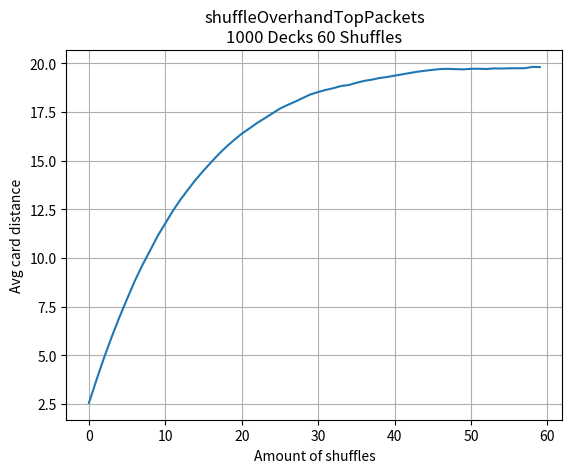

This chart was generated by the following Python code:
import random as r
import matplotlib.pyplot as plt


def getDistanceBetween(a, b, deck):
    distance = 0
    counting = False
    for e in deck:
        if counting:
            distance += 1
        if (e == a or e == b) and counting:
            return distance
        if e == a or e == b:
            counting = True

def getAverageDistance(deck):
    totalDifference = 1
    for i in range(1, len(deck)):
        totalDifference += getDistanceBetween(i, i-1, deck)
    avgDistance = totalDifference/len(deck)
    # print("average distance between cards: ", avgDistance)
    return avgDistance

def conductExperiment(shuffleTechnique, amountOfShuffles, amountDecks):
    # set the bar
    expDecks = []
    expResults = []

    # initialize decks
    for i in range(amountDecks):
        expDecks.append(getUnShuffledDeck())

    # initialize value list for each shuffle
    for i in range(amountOfShuffles):
        expResults.append([])

    # shuffle decks n times
    for i in range(amountOfShuffles):
        print("shuffeling done", i / amountOfShuffles * 100, "%")
        for deck in expDecks:
            shuffleTechnique(deck)
            expResults[i].append(getAverageDistance(deck))

    # take average of each resultList
    for i in range(amountOfShuffles):
        average = sum(expResults[i]) / amountDecks
        expResults[i] = average

    print(expResults)
    plt.grid(True)
    plt.title(shuffleTechnique.__name__ + "\n" + str(amountDecks) + " Decks " + str(amountOfShuffles) + " Shuffles")
    plt.ylabel("Avg card distance")
    plt.xlabel("Amount of shuffles")
    plt.plot(expResults)
    plt.show()
    return expResults

def getUnShuffledDeck():
    output = []
    for i in range(60):
        output.append(i)
    getAverageDistance(output)
    return output


# different shuffle techniques

def shuffleOverhandTopPackets(inputDeck):
    smallestPacketSize = 5
    largestPacketSize = 15
    deck = inputDeck.copy()
    shuffledDeck = []
    while len(deck) > 0:
        packetSize = r.randint(smallestPacketSize, largestPacketSize)
        if packetSize > len(deck):  # never overdraw
            packetSize = len(deck)
        packet = deck[0: packetSize]
        shuffledDeck = packet + shuffledDeck
        deck = deck[packetSize:]

    #  change inputDeck using mutable operations
    inputDeck.clear()
    inputDeck += shuffledDeck






conductExperiment(shuffleOverhandTopPackets, 60, 1000)

# resultList = conductExperiment(r.shuffle, 60, 1000)
# average = sum(resultList)/len(resultList)
# print("average: ", average)















